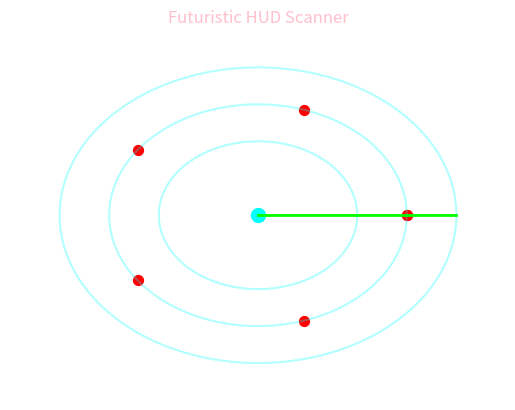
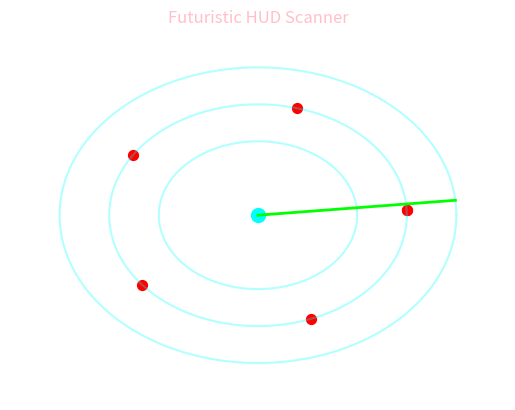
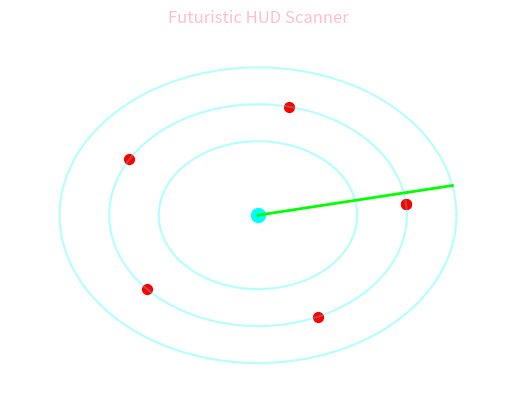
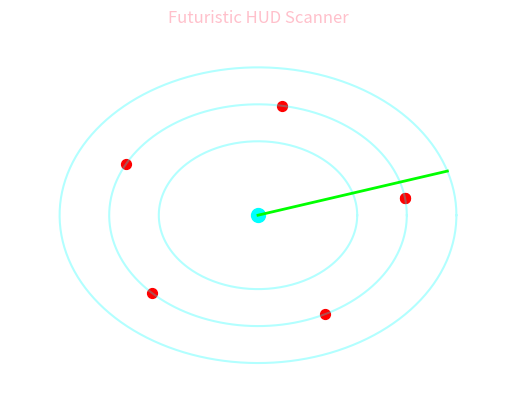
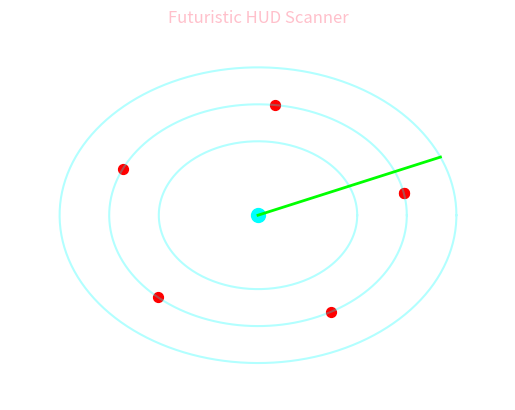
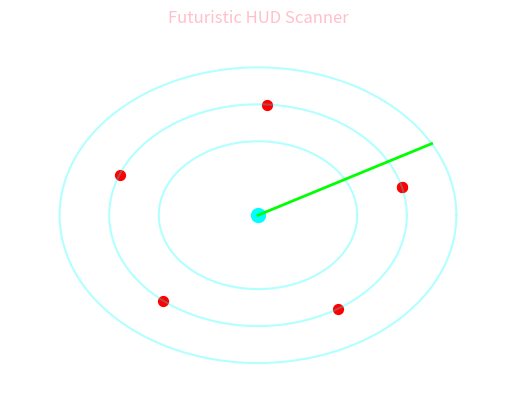
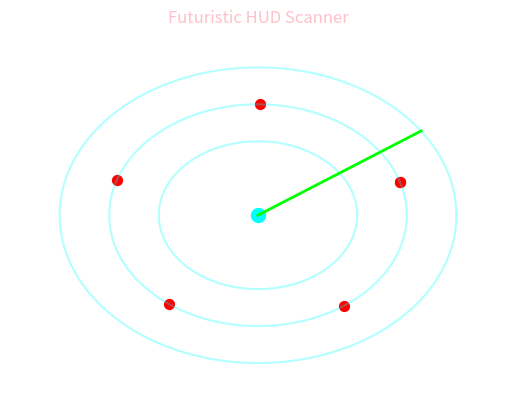
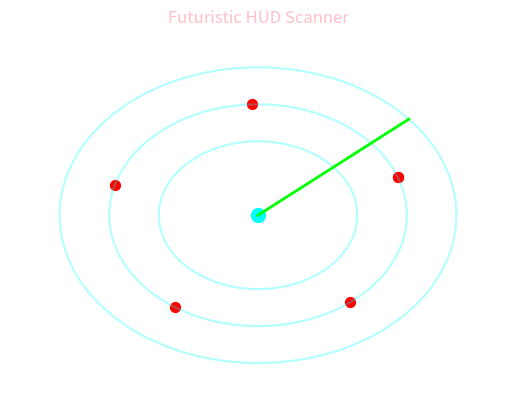
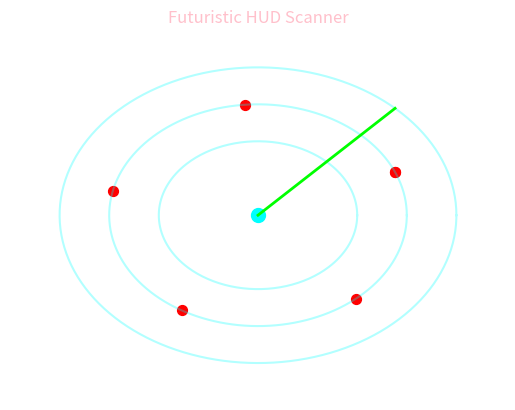
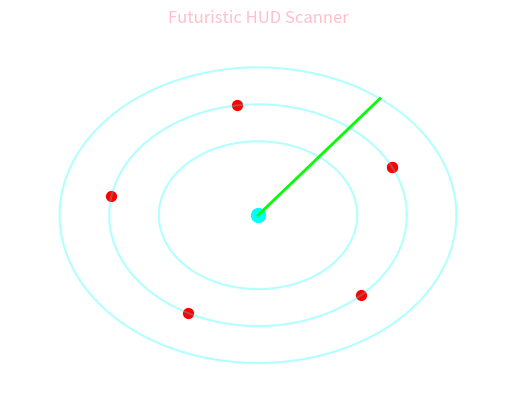
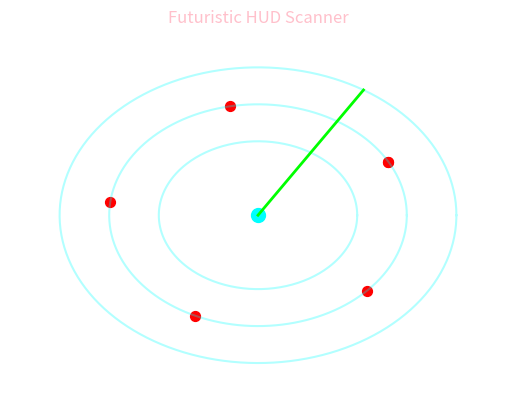
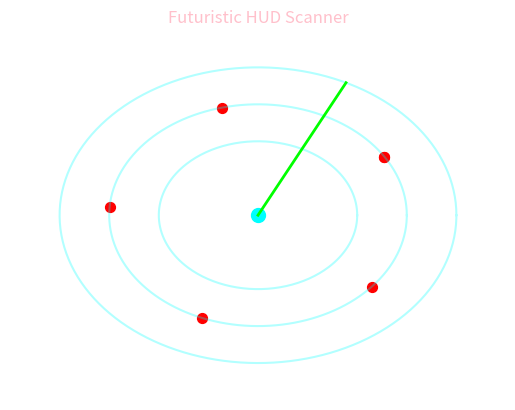
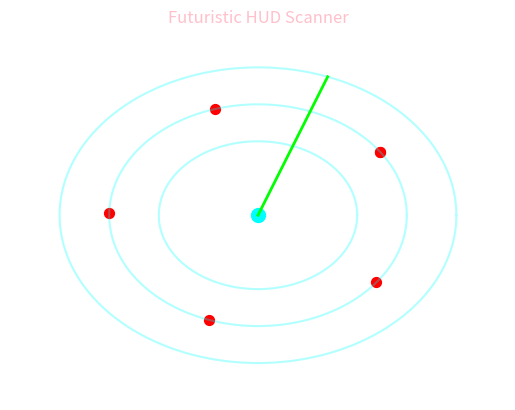
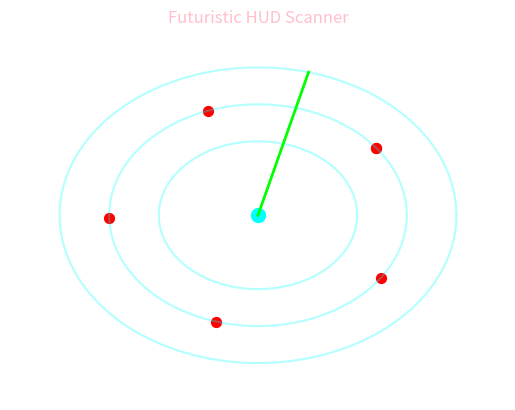
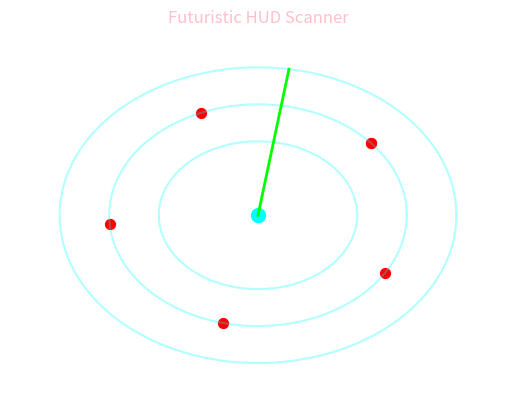
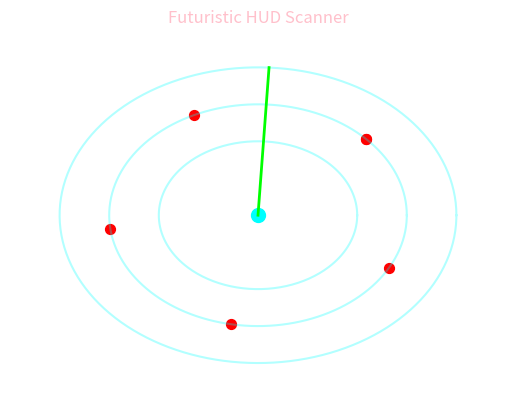

The matplotlib source for these figures, in order:
import matplotlib.pyplot as plt
import numpy as np
plt.ion()
theta=np.linspace(0,2*np.pi,300)
for t in np.linspace(0,10,100):
    plt.clf()
    plt.gca().set_facecolor("black")
    for r in [1,1.5,2]:
        plt.plot(r*np.cos(theta),r*np.sin(theta),
                 color='cyan',alpha=0.3)
    angle=t
    x=[0,2*np.cos(angle)]
    y=[0,2*np.sin(angle)]
    plt.plot(x,y,color='lime',lw=2)
    for a in np.linspace(0,2*np.pi,6):
        px=1.5*np.cos(a+t*0.5)
        py=1.5*np.sin(a+t*0.5)
        plt.scatter(px,py,color='red',s=50)
    plt.scatter(0,0,color='cyan',s=100),plt.xlim(-2.5,2.5)
    plt.ylim(-2.5,2.5),plt.axis('off')
    plt.title("Futuristic HUD Scanner",color='pink')
    plt.pause(0.05),plt.show()
